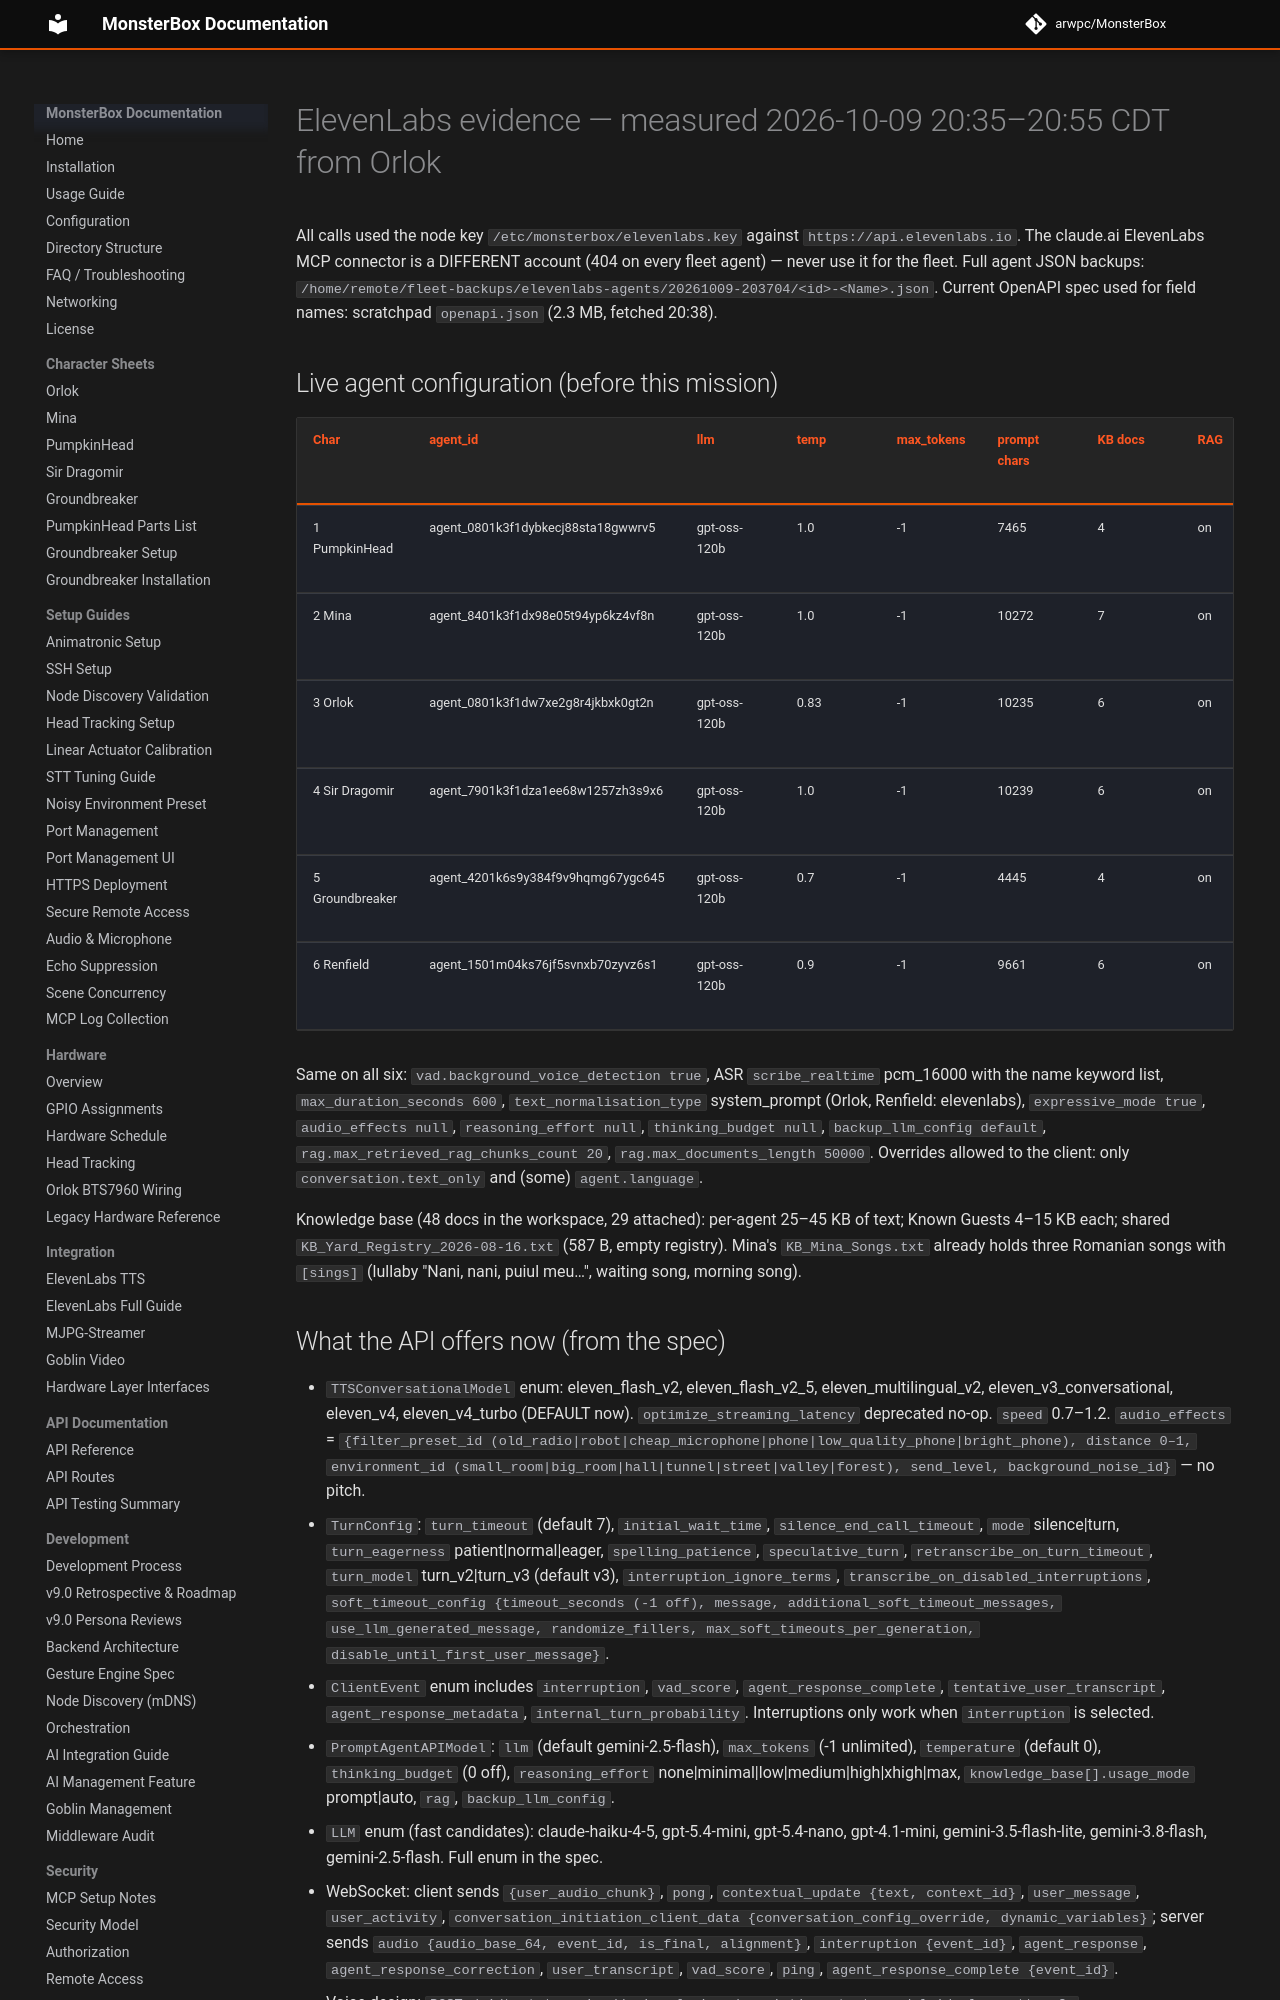

repository: arwpc/MonsterBox · page: development/missions/2026-10-castle-tuning/evidence-elevenlabs/index.html · generator: mkdocs

# ElevenLabs evidence — measured 2026-10-09 20:35–20:55 CDT from Orlok

All calls used the node key `/etc/monsterbox/elevenlabs.key` against `https://api.elevenlabs.io`. The claude.ai
ElevenLabs MCP connector is a DIFFERENT account (404 on every fleet agent) — never use it for the fleet.
Full agent JSON backups: `/home/remote/fleet-backups/elevenlabs-agents/20261009-203704/<id>-<Name>.json`.
Current OpenAPI spec used for field names: scratchpad `openapi.json` (2.3 MB, fetched 20:38).

## Live agent configuration (before this mission)

| Char | agent_id | llm | temp | max_tokens | prompt chars | KB docs | RAG | turn_timeout | eagerness | speculative | turn_model | soft timeout | `interruption` event | first-msg interruptions disabled | TTS model / voice / stab / sim / speed |
|---|---|---|---|---|---|---|---|---|---|---|---|---|---|---|---|
| 1 PumpkinHead | agent_0801k3f1dybkecj88sta18gwwrv5 | gpt-oss-120b | 1.0 | -1 | 7465 | 4 | on | 5 | normal | no | v2 | 2 s ×3 | NO | no | eleven_v3_conversational / Z7RrOqZFTyLpIlzCgfsp / 0.35 / 0.65 / 1.0 |
| 2 Mina | agent_8401k3f1dx98e05t94yp6kz4vf8n | gpt-oss-120b | 1.0 | -1 | 10272 | 7 | on | 6 | normal | no | v2 | 2.5 s ×1 | NO | YES | v3_conv / hkk1bPcdsxSQCLzLFMT2 / 0.3 / 0.8 / 0.87 |
| 3 Orlok | agent_0801k3f1dw7xe2g8r4jkbxk0gt2n | gpt-oss-120b | 0.83 | -1 | 10235 | 6 | on | 8 | normal | yes | v2 | 2.5 s ×3 | NO | no | v3_conv / Tj9l48J9AJbry5yCP5eW / 0.25 / 0.6 / 0.75 |
| 4 Sir Dragomir | agent_7901k3f1dza1ee68w1257zh3s9x6 | gpt-oss-120b | 1.0 | -1 | 10239 | 6 | on | 5 | eager | no | v2 | 2 s ×3 | NO | no | v3_conv / wXvR48IpOq9HACltTmt7 / 0.5 / 0.8 / 0.9 |
| 5 Groundbreaker | agent_4201k6s9y384f9v9hqmg67ygc645 | gpt-oss-120b | 0.7 | -1 | 4445 | 4 | on | 5 | eager | no | v2 | 2 s ×3 | yes | YES | v3_conv / vfaqCOvlrKi4Zp7C2IAm / 0.5 / 0.6 / 0.95 |
| 6 Renfield | agent_1501m04ks76jf5svnxb70zyvz6s1 | gpt-oss-120b | 0.9 | -1 | 9661 | 6 | on | 5 | eager | yes | v2 | 1.5 s ×3 | yes | no | v3_conv / zzG73sCjG25Zj6km5X4M / 0.35 / 0.75 / 1.05 |

Same on all six: `vad.background_voice_detection true`, ASR `scribe_realtime` pcm_16000 with the name keyword
list, `max_duration_seconds 600`, `text_normalisation_type` system_prompt (Orlok, Renfield: elevenlabs),
`expressive_mode true`, `audio_effects null`, `reasoning_effort null`, `thinking_budget null`,
`backup_llm_config default`, `rag.max_retrieved_rag_chunks_count 20`, `rag.max_documents_length 50000`.
Overrides allowed to the client: only `conversation.text_only` and (some) `agent.language`.

Knowledge base (48 docs in the workspace, 29 attached): per-agent 25–45 KB of text; Known Guests 4–15 KB each;
shared `KB_Yard_Registry_2026-08-16.txt` (587 B, empty registry). Mina's `KB_Mina_Songs.txt` already holds three
Romanian songs with `[sings]` (lullaby "Nani, nani, puiul meu…", waiting song, morning song).
